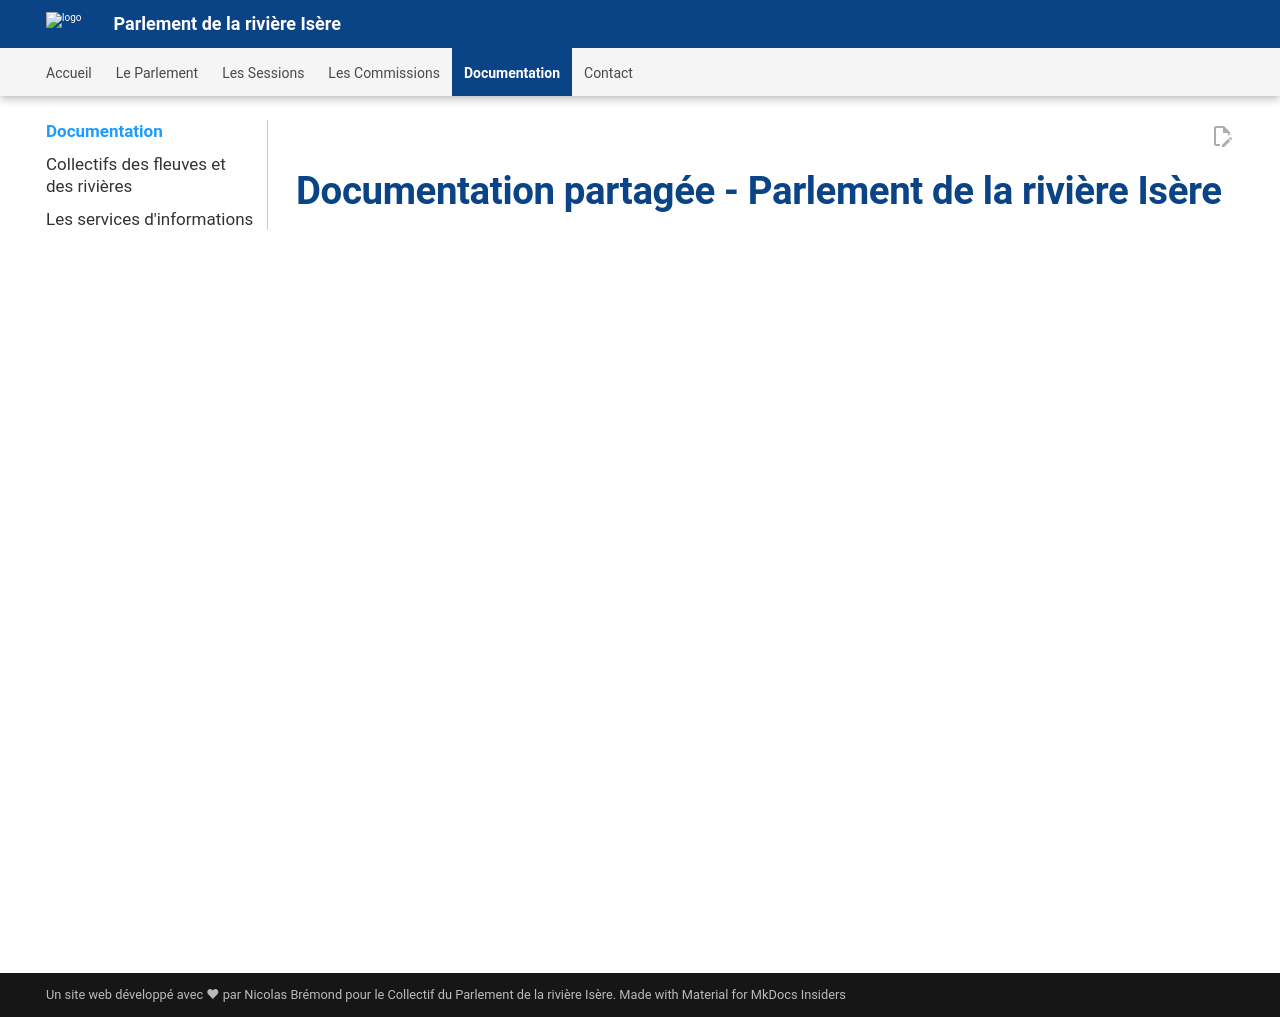

repository: Konsilion/website-parlement-riviere-isere · page: pages/documentation/index.html · generator: mkdocs

---
title: Accueil documentation
hide:
  - toc
---

# Documentation partagée - Parlement de la rivière Isère

<iframe src="https://drive.google.com/embeddedfolderview?id=1f2384r_etr7J2kb4TI4pcjkuqperIxVx#grid" style="width:100%; height:600px; border:0;"></iframe>
